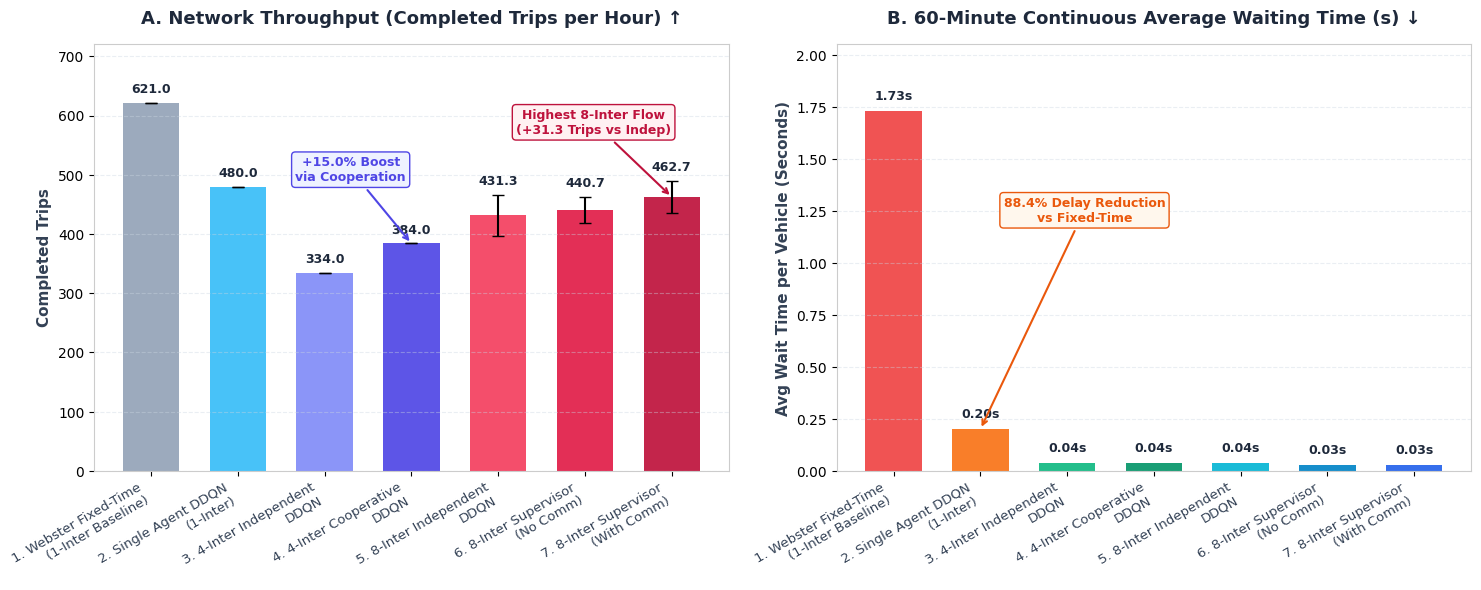

Recreate this plot in Python.
import os
import matplotlib.pyplot as plt
import numpy as np

# Set publication-grade aesthetics
plt.rcParams['font.family'] = 'sans-serif'
plt.rcParams['font.sans-serif'] = ['DejaVu Sans', 'Arial', 'Helvetica']
plt.rcParams['axes.edgecolor'] = '#CCCCCC'
plt.rcParams['axes.linewidth'] = 0.8

# Ensure output folder exists
os.makedirs('figures', exist_ok=True)

# Data from Option B (Verified 60-Minute SCATS Benchmark)
phases = [
    "1. Webster Fixed-Time\n(1-Inter Baseline)",
    "2. Single Agent DDQN\n(1-Inter)",
    "3. 4-Inter Independent\nDDQN",
    "4. 4-Inter Cooperative\nDDQN",
    "5. 8-Inter Independent\nDDQN",
    "6. 8-Inter Supervisor\n(No Comm)",
    "7. 8-Inter Supervisor\n(With Comm)"
]

throughput = [621.00, 480.00, 334.00, 384.00, 431.33, 440.67, 462.67]
throughput_std = [0.00, 0.00, 0.00, 0.00, 34.99, 22.07, 27.35]

wait_time = [1.73, 0.20, 0.04, 0.04, 0.04, 0.03, 0.03]

# Create a stunning 1x2 subplots figure
fig, (ax1, ax2) = plt.subplots(1, 2, figsize=(15, 6), dpi=300)
fig.patch.set_facecolor('white')

# Colors: distinguish baselines, independent, cooperative, and hierarchical supervisors
colors_t = ['#94A3B8', '#38BDF8', '#818CF8', '#4F46E5', '#F43F5E', '#E11D48', '#BE123C']
colors_w = ['#EF4444', '#F97316', '#10B981', '#059669', '#06B6D4', '#0284C7', '#2563EB']

# -------------------------------------------------------------------------
# Panel 1: Throughput (Completed Trips)
# -------------------------------------------------------------------------
x = np.arange(len(phases))
bars1 = ax1.bar(x, throughput, yerr=throughput_std, capsize=4, color=colors_t, width=0.65, edgecolor='none', alpha=0.92)

ax1.set_title("A. Network Throughput (Completed Trips per Hour) ↑", fontsize=13, fontweight='bold', pad=15, color='#1E293B')
ax1.set_ylabel("Completed Trips", fontsize=11, fontweight='bold', color='#334155')
ax1.set_xticks(x)
ax1.set_xticklabels(phases, rotation=30, ha='right', fontsize=9.5, color='#334155')
ax1.grid(axis='y', linestyle='--', alpha=0.4, color='#CBD5E1')
ax1.set_ylim(0, 720)

# Add value annotations
for idx, bar in enumerate(bars1):
    height = bar.get_height()
    std = throughput_std[idx]
    label = f"{height:.1f}"
    y_pos = height + std + 12
    ax1.text(bar.get_x() + bar.get_width()/2.0, y_pos, label, ha='center', va='bottom', fontsize=9, fontweight='bold', color='#1E293B')

# Add annotation arrows for key highlights
ax1.annotate("+15.0% Boost\nvia Cooperation", xy=(3, 384), xytext=(2.3, 490),
             arrowprops=dict(arrowstyle="->", color="#4F46E5", lw=1.5),
             fontsize=9, fontweight='bold', color='#4F46E5', ha='center',
             bbox=dict(boxstyle="round,pad=0.3", fc="#EEF2FF", ec="#4F46E5", lw=1))

ax1.annotate("Highest 8-Inter Flow\n(+31.3 Trips vs Indep)", xy=(6, 462.7), xytext=(5.1, 570),
             arrowprops=dict(arrowstyle="->", color="#BE123C", lw=1.5),
             fontsize=9, fontweight='bold', color='#BE123C', ha='center',
             bbox=dict(boxstyle="round,pad=0.3", fc="#FFF1F2", ec="#BE123C", lw=1))

# -------------------------------------------------------------------------
# Panel 2: 60-Minute Average Waiting Time
# -------------------------------------------------------------------------
bars2 = ax2.bar(x, wait_time, color=colors_w, width=0.65, edgecolor='none', alpha=0.92)

ax2.set_title("B. 60-Minute Continuous Average Waiting Time (s) ↓", fontsize=13, fontweight='bold', pad=15, color='#1E293B')
ax2.set_ylabel("Avg Wait Time per Vehicle (Seconds)", fontsize=11, fontweight='bold', color='#334155')
ax2.set_xticks(x)
ax2.set_xticklabels(phases, rotation=30, ha='right', fontsize=9.5, color='#334155')
ax2.grid(axis='y', linestyle='--', alpha=0.4, color='#CBD5E1')
ax2.set_ylim(0, 2.05)

for bar in bars2:
    height = bar.get_height()
    ax2.text(bar.get_x() + bar.get_width()/2.0, height + 0.04, f"{height:.2f}s", ha='center', va='bottom', fontsize=9, fontweight='bold', color='#1E293B')

ax2.annotate("88.4% Delay Reduction\nvs Fixed-Time", xy=(1, 0.20), xytext=(2.2, 1.2),
             arrowprops=dict(arrowstyle="->", color="#EA580C", lw=1.5),
             fontsize=9, fontweight='bold', color='#EA580C', ha='center',
             bbox=dict(boxstyle="round,pad=0.3", fc="#FFF7ED", ec="#EA580C", lw=1))

plt.tight_layout()
output_path = os.path.join("figures", "scats_sample_throughput_comparison.png")
plt.savefig(output_path, dpi=300, bbox_inches='tight')
print(f"Successfully generated sample figure: {output_path}")
